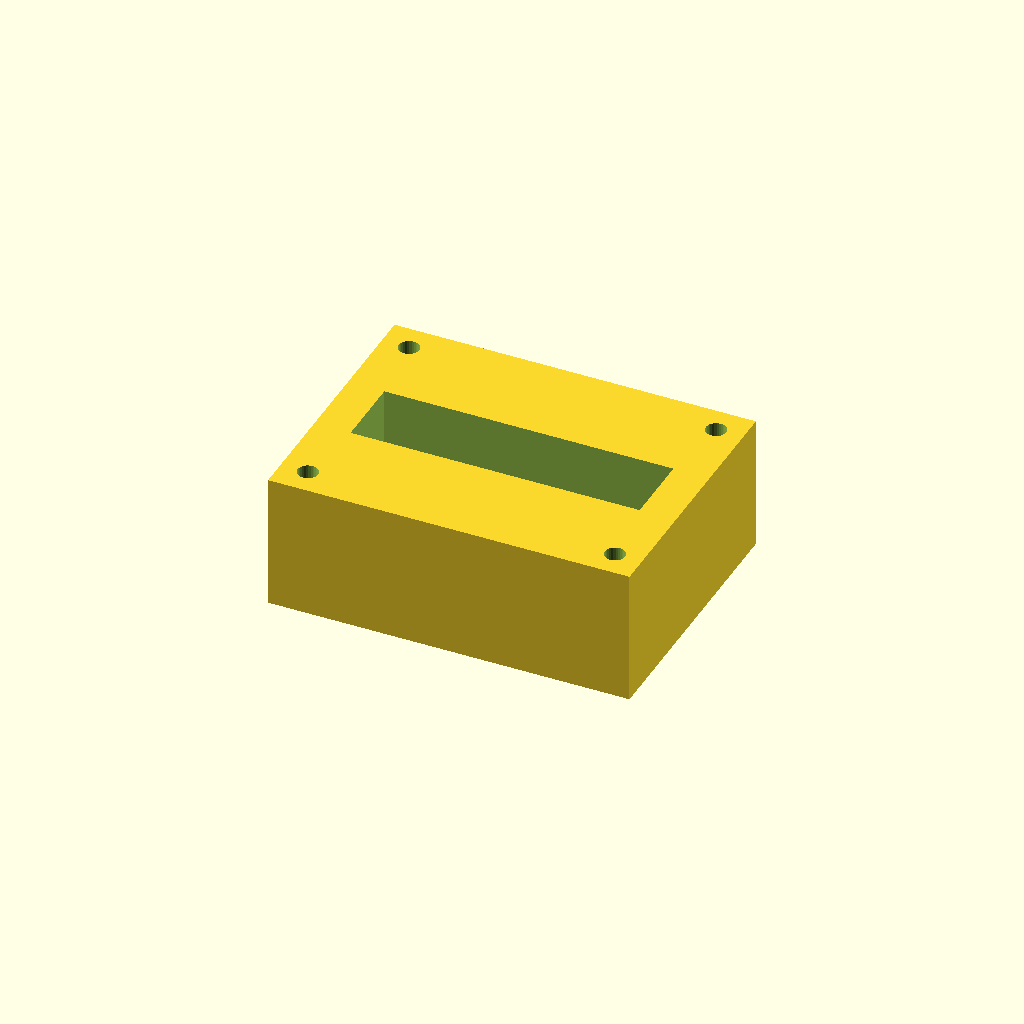
Cell 1: the model at its default parameters.
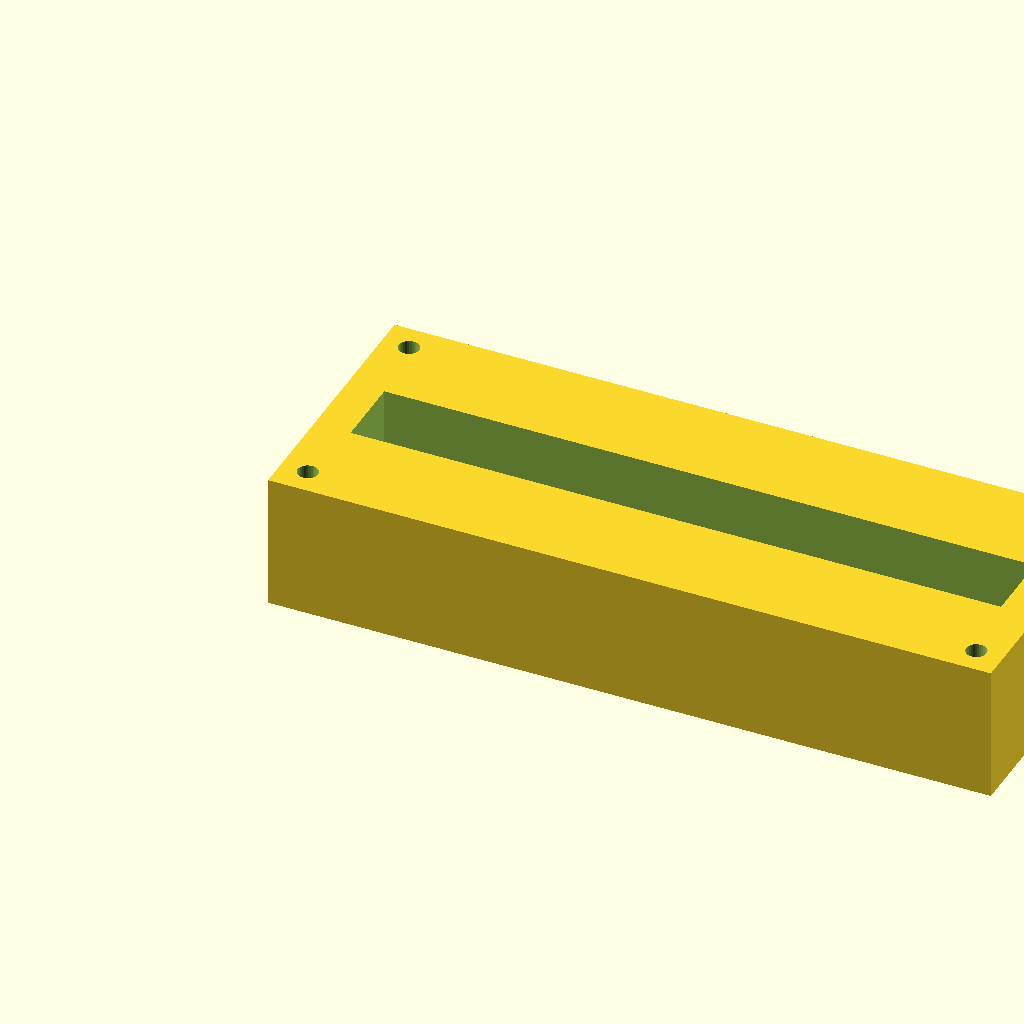
Cell 2: the same model with block_l = 160.
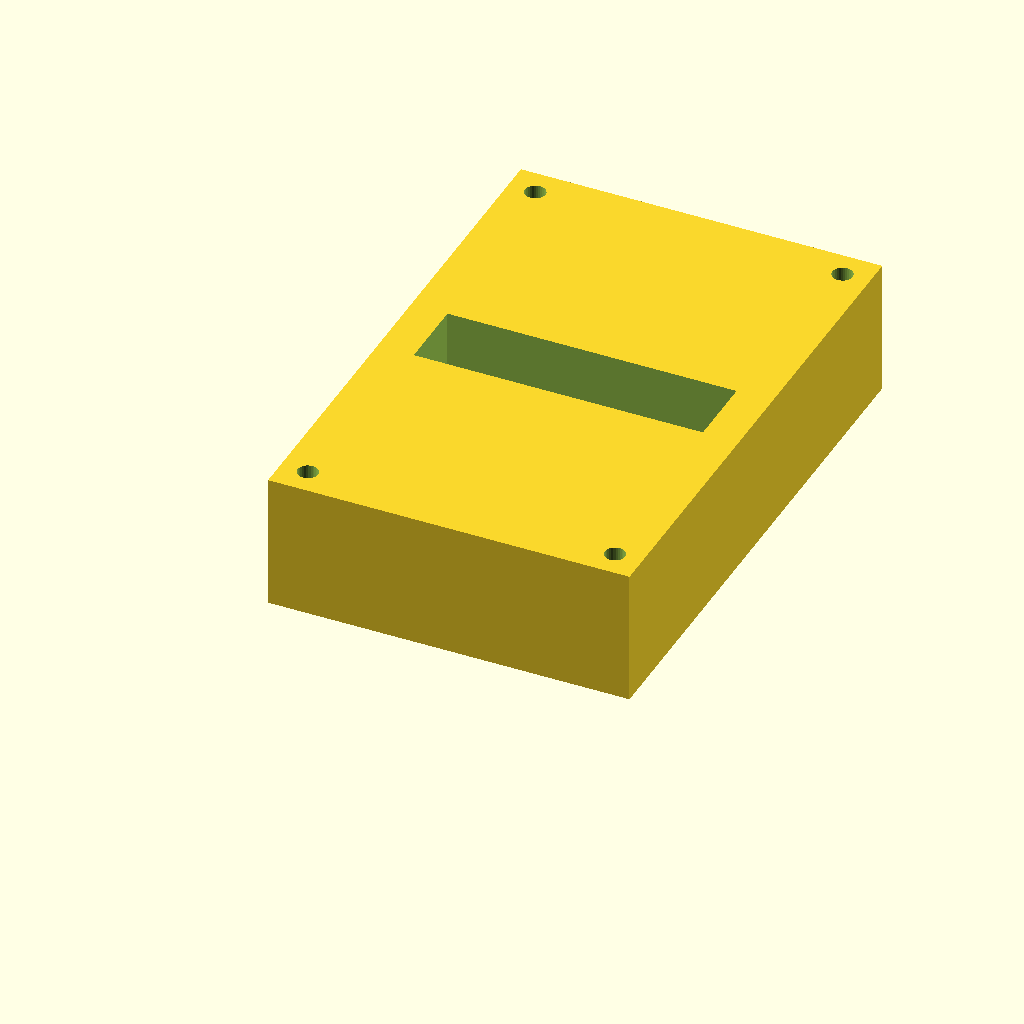
Cell 3 — block_w set to 120, the other parameters unchanged.
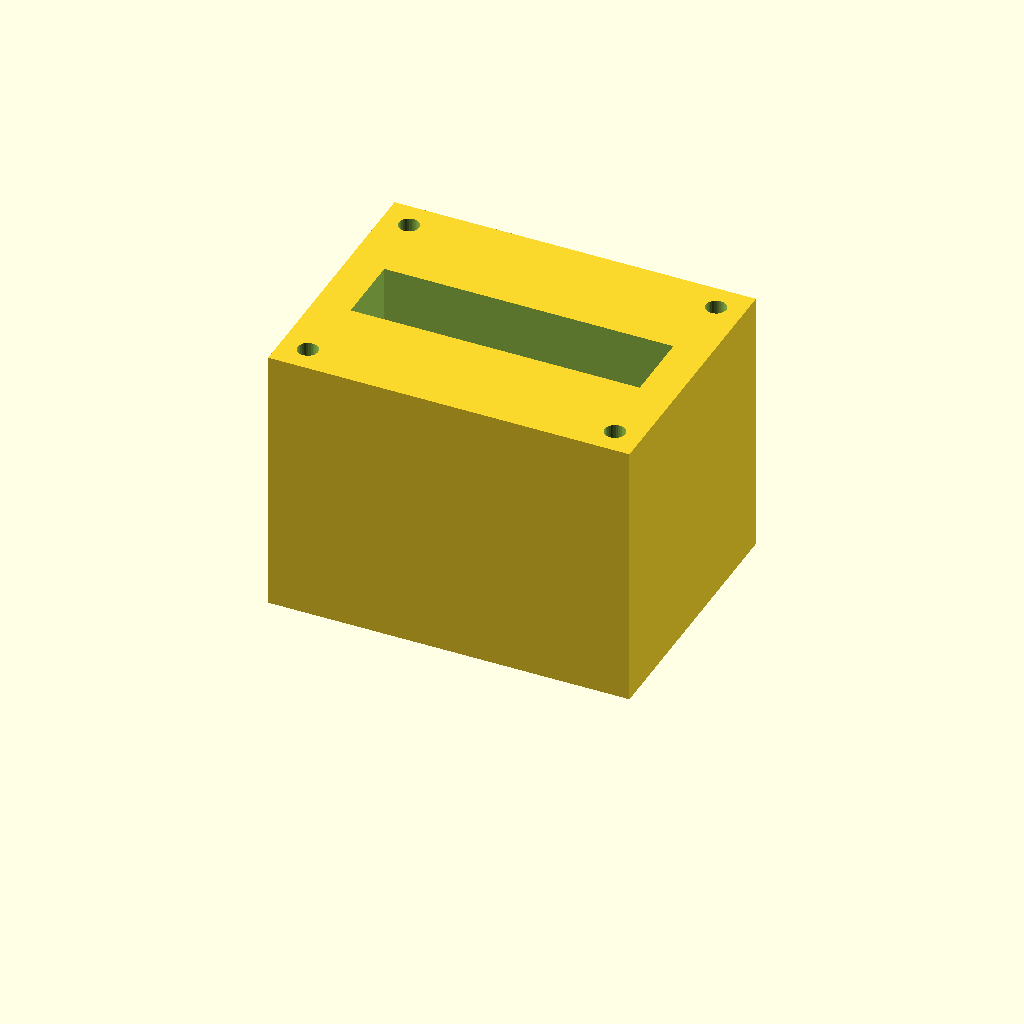
Cell 4: block_h = 60 (everything else at default).
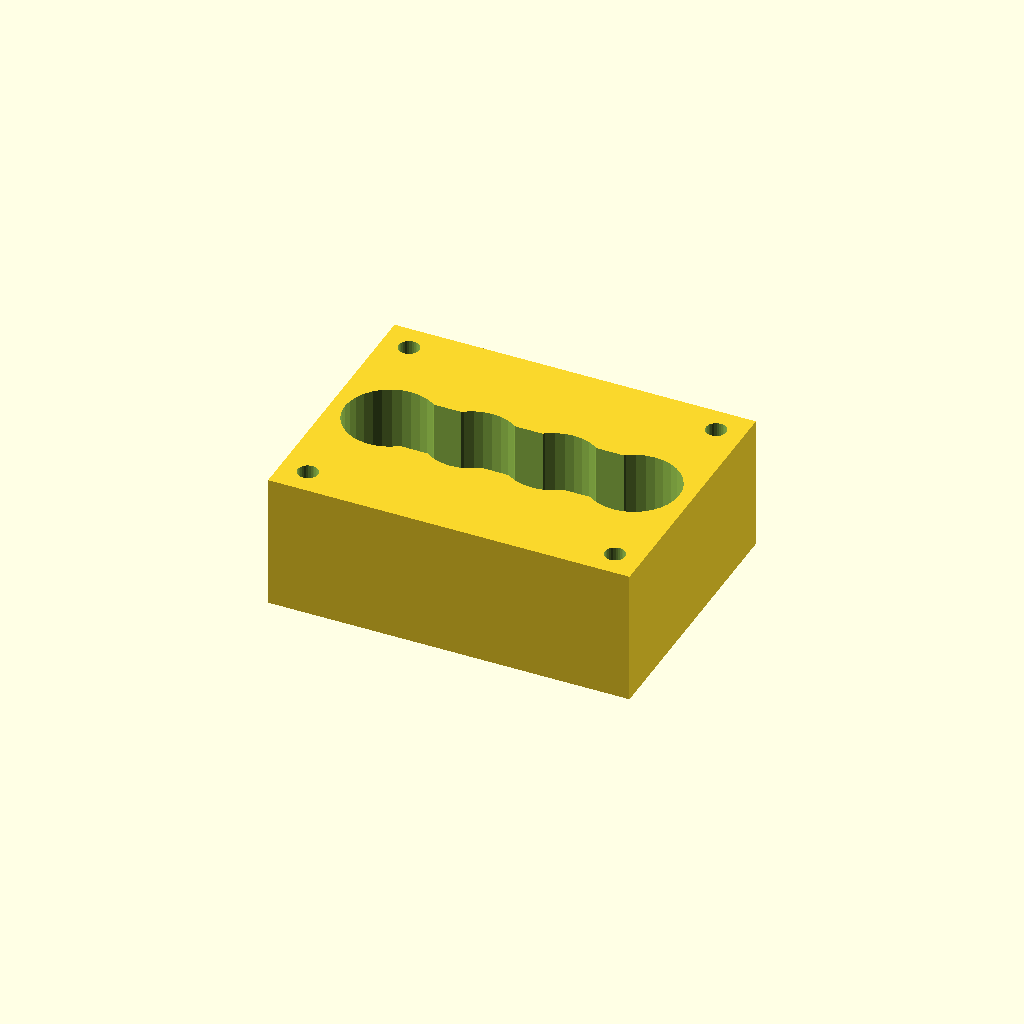
Cell 5: port_d = 20 (everything else at default).
One fixed orthographic camera (rotation 55°, 0°, 25°; colour scheme Cornfield) for every cell.
The OpenSCAD source (optional_data/data/solid2/manifoldblock/part_0194.scad):
$fn = 32;

// ----------------------------------------------------------------------
// Manifold block: gallery_top manifold
// ----------------------------------------------------------------------

// --- parameters (mm) ---
block_l = 80;             // block length, X
block_w = 60;             // block width, Y
block_h = 30;             // block height, Z
port_d = 10;              // port bore diameter
port_pitch = 18;          // port pitch along X
gallery_d = 16;           // top gallery width, Y
gallery_depth = 14;       // gallery pocket depth
wall_p = 8;               // gallery end wall thickness, X
mnt_d = 4.5;              // mounting hole diameter
mnt_in = 6;               // mounting hole inset from the edges

n_ports = 4;  // ports in the row
port_x0 = (block_l - (n_ports - 1) * port_pitch) / 2;  // first port X

difference() {
  cube([block_l, block_w, block_h]);
  for (i = [0 : n_ports - 1])
    translate([port_x0 + i * port_pitch, block_w / 2, -1])
      cylinder(h = block_h + 2, d = port_d);
  translate([wall_p, block_w / 2 - gallery_d / 2, block_h - gallery_depth])
    cube([block_l - 2 * wall_p, gallery_d, gallery_depth + 1]);
  for (cx = [mnt_in, block_l - mnt_in])
    for (cy = [mnt_in, block_w - mnt_in])
      translate([cx, cy, -1]) cylinder(h = block_h + 2, d = mnt_d);
}
Parameter table extracted from the source (name, type, default, range or options):
block_l: number, default 80
block_w: number, default 60
block_h: number, default 30
port_d: number, default 10
port_pitch: number, default 18
gallery_d: number, default 16
gallery_depth: number, default 14
wall_p: number, default 8
mnt_d: number, default 4.5
mnt_in: number, default 6
n_ports: number, default 4
